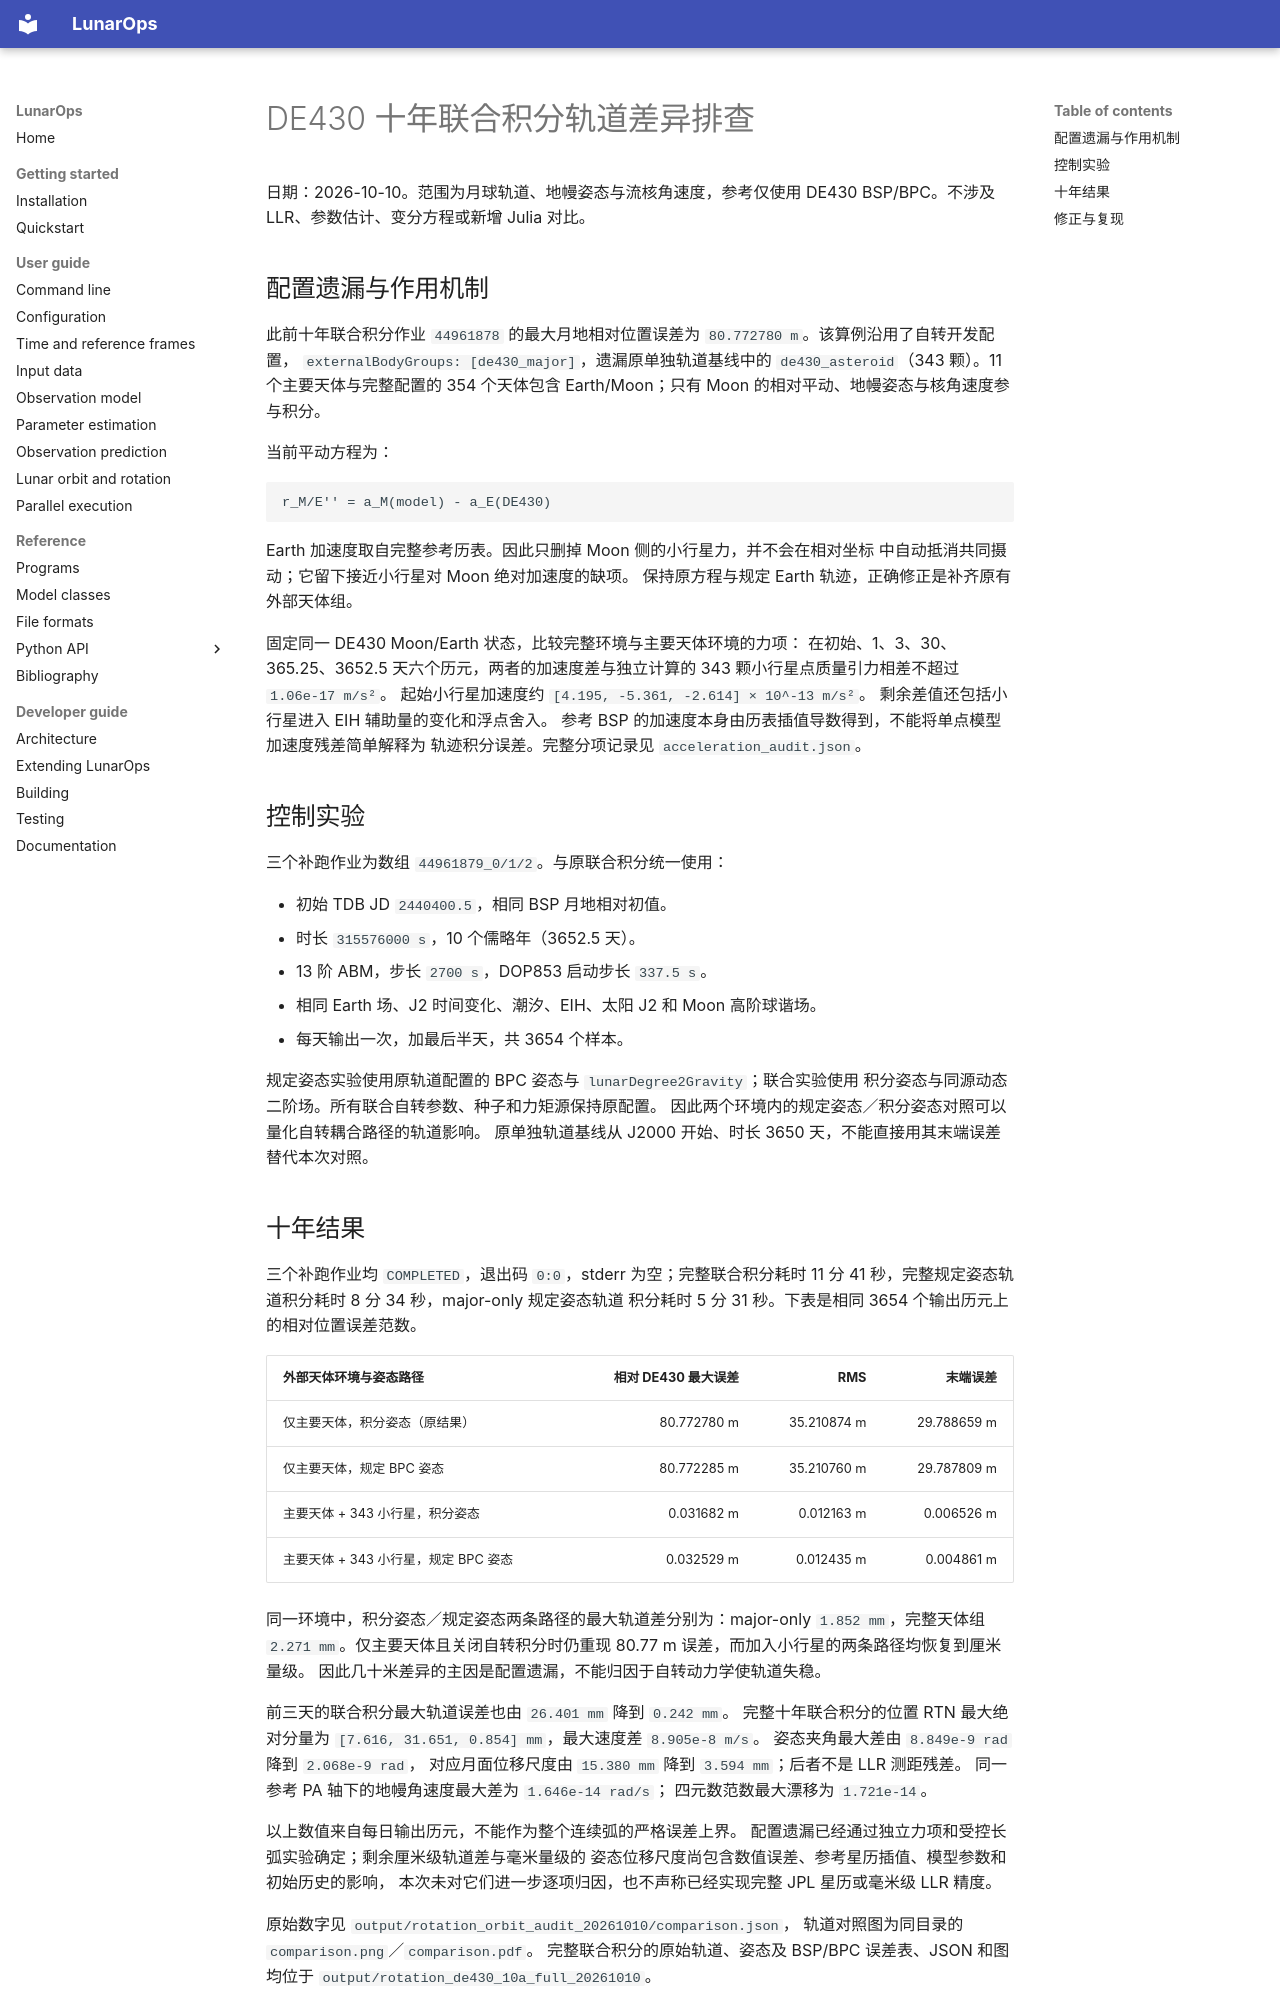

repository: wjh703/lunarops · page: DE430_COUPLED_ORBIT_AUDIT/index.html · generator: mkdocs

# DE430 十年联合积分轨道差异排查

日期：2026-10-10。范围为月球轨道、地幔姿态与流核角速度，参考仅使用
DE430 BSP/BPC。不涉及 LLR、参数估计、变分方程或新增 Julia 对比。

## 配置遗漏与作用机制

此前十年联合积分作业 `44961878` 的最大月地相对位置误差为
`80.772780 m`。该算例沿用了自转开发配置，
`externalBodyGroups: [de430_major]`，遗漏原单独轨道基线中的
`de430_asteroid`（343 颗）。11 个主要天体与完整配置的 354 个天体包含
Earth/Moon；只有 Moon 的相对平动、地幔姿态与核角速度参与积分。

当前平动方程为：

```text
r_M/E'' = a_M(model) - a_E(DE430)
```

Earth 加速度取自完整参考历表。因此只删掉 Moon 侧的小行星力，并不会在相对坐标
中自动抵消共同摄动；它留下接近小行星对 Moon 绝对加速度的缺项。
保持原方程与规定 Earth 轨迹，正确修正是补齐原有外部天体组。

固定同一 DE430 Moon/Earth 状态，比较完整环境与主要天体环境的力项：
在初始、1、3、30、365.25、3652.5 天六个历元，两者的加速度差与独立计算的
343 颗小行星点质量引力相差不超过 `1.06e-17 m/s²`。
起始小行星加速度约 `[4.195, -5.361, -2.614] × 10^-13 m/s²`。
剩余差值还包括小行星进入 EIH 辅助量的变化和浮点舍入。
参考 BSP 的加速度本身由历表插值导数得到，不能将单点模型加速度残差简单解释为
轨迹积分误差。完整分项记录见 `acceleration_audit.json`。

## 控制实验

三个补跑作业为数组 `44961879_0/1/2`。与原联合积分统一使用：

- 初始 TDB JD `2440400.5`，相同 BSP 月地相对初值。
- 时长 `315576000 s`，10 个儒略年（3652.5 天）。
- 13 阶 ABM，步长 `2700 s`，DOP853 启动步长 `337.5 s`。
- 相同 Earth 场、J2 时间变化、潮汐、EIH、太阳 J2 和 Moon 高阶球谐场。
- 每天输出一次，加最后半天，共 3654 个样本。

规定姿态实验使用原轨道配置的 BPC 姿态与 `lunarDegree2Gravity`；联合实验使用
积分姿态与同源动态二阶场。所有联合自转参数、种子和力矩源保持原配置。
因此两个环境内的规定姿态／积分姿态对照可以量化自转耦合路径的轨道影响。
原单独轨道基线从 J2000 开始、时长 3650 天，不能直接用其末端误差替代本次对照。

## 十年结果

三个补跑作业均 `COMPLETED`，退出码 `0:0`，stderr 为空；完整联合积分耗时
11 分 41 秒，完整规定姿态轨道积分耗时 8 分 34 秒，major-only 规定姿态轨道
积分耗时 5 分 31 秒。下表是相同 3654 个输出历元上的相对位置误差范数。

| 外部天体环境与姿态路径 | 相对 DE430 最大误差 | RMS | 末端误差 |
|---|---:|---:|---:|
| 仅主要天体，积分姿态（原结果） | 80.772780 m | 35.210874 m | 29.788659 m |
| 仅主要天体，规定 BPC 姿态 | 80.772285 m | 35.210760 m | 29.787809 m |
| 主要天体 + 343 小行星，积分姿态 | 0.031682 m | 0.012163 m | 0.006526 m |
| 主要天体 + 343 小行星，规定 BPC 姿态 | 0.032529 m | 0.012435 m | 0.004861 m |

同一环境中，积分姿态／规定姿态两条路径的最大轨道差分别为：major-only
`1.852 mm`，完整天体组 `2.271 mm`。仅主要天体且关闭自转积分时仍重现
80.77 m 误差，而加入小行星的两条路径均恢复到厘米量级。
因此几十米差异的主因是配置遗漏，不能归因于自转动力学使轨道失稳。

前三天的联合积分最大轨道误差也由 `26.401 mm` 降到 `0.242 mm`。
完整十年联合积分的位置 RTN 最大绝对分量为
`[7.616, 31.651, 0.854] mm`，最大速度差 `8.905e-8 m/s`。
姿态夹角最大差由 `8.849e-9 rad` 降到 `2.068e-9 rad`，
对应月面位移尺度由 `15.380 mm` 降到 `3.594 mm`；后者不是 LLR 测距残差。
同一参考 PA 轴下的地幔角速度最大差为 `1.646e-14 rad/s`；
四元数范数最大漂移为 `1.721e-14`。

以上数值来自每日输出历元，不能作为整个连续弧的严格误差上界。
配置遗漏已经通过独立力项和受控长弧实验确定；剩余厘米级轨道差与毫米量级的
姿态位移尺度尚包含数值误差、参考星历插值、模型参数和初始历史的影响，
本次未对它们进一步逐项归因，也不声称已经实现完整 JPL 星历或毫米级 LLR 精度。

原始数字见 `output/rotation_orbit_audit_20261010/comparison.json`，
轨道对照图为同目录的 `comparison.png`／`comparison.pdf`。
完整联合积分的原始轨道、姿态及 BSP/BPC 误差表、JSON 和图均位于
`output/rotation_de430_10a_full_20261010`。
